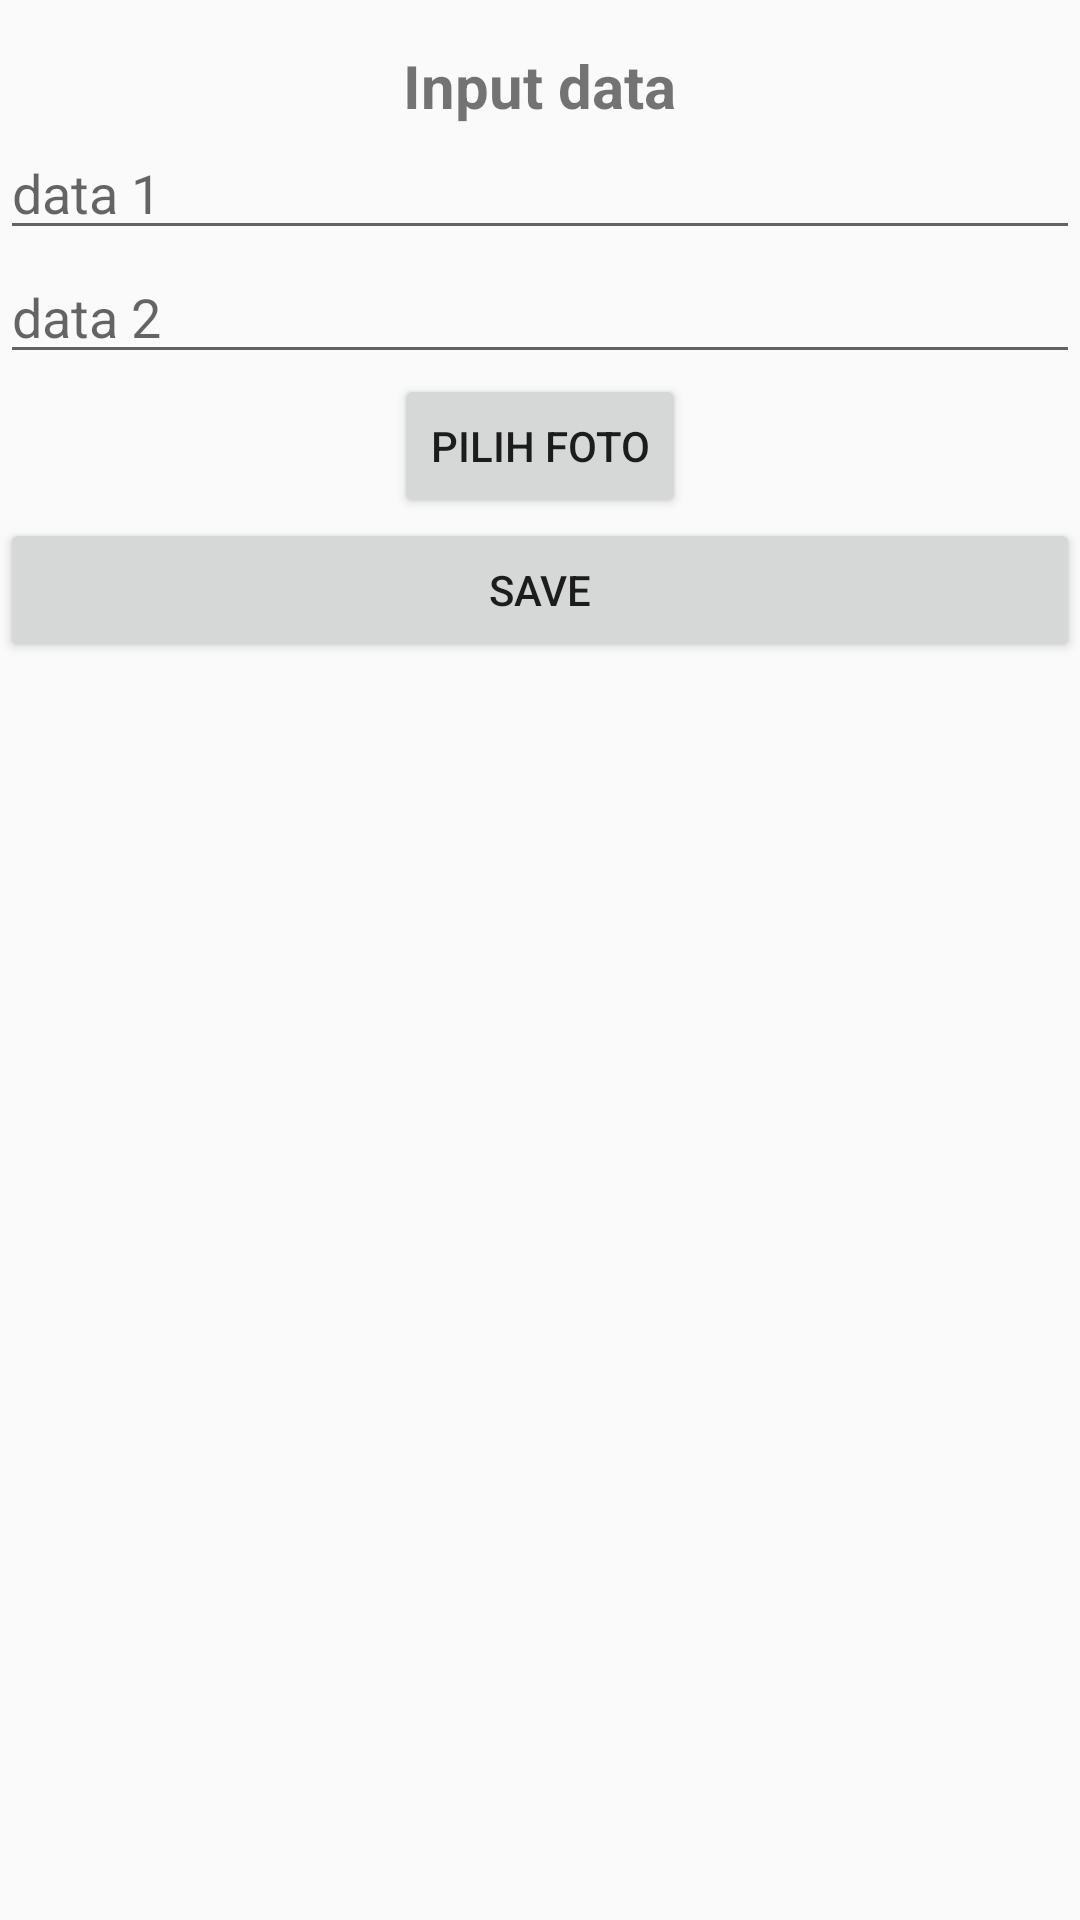

Here is an Android app screen rendered from its layout file. Give the layout XML and the strings, colors and styles it references.
<!-- AndroidManifest.xml: application theme AppTheme -->
<!-- res/layout/activity_home.xml -->
<?xml version="1.0" encoding="utf-8"?>
<LinearLayout
    android:orientation="vertical"
    xmlns:android="http://schemas.android.com/apk/res/android"
    xmlns:app="http://schemas.android.com/apk/res-auto"
    xmlns:tools="http://schemas.android.com/tools"
    android:layout_width="match_parent"
    android:layout_height="match_parent"
    tools:context=".Home">

    <TextView
        android:textStyle="bold"
        android:textSize="20sp"
        android:layout_marginTop="15dp"
        android:layout_gravity="center"
        android:text="Input data"
        android:layout_width="wrap_content"
        android:layout_height="wrap_content" />

    <EditText
        android:hint="data 1"
        android:id="@+id/txtdata1"
        android:layout_width="match_parent"
        android:layout_height="wrap_content" />

    <EditText
        android:hint="data 2"
        android:id="@+id/txtdata2"
        android:layout_width="match_parent"
        android:layout_height="wrap_content" />

    <Button
        android:layout_gravity="center"
        android:id="@+id/btnfoto"
        android:text="pilih foto"
        android:layout_width="wrap_content"
        android:layout_height="wrap_content" />

    <ImageView
        android:layout_gravity="center"
        android:src="@mipmap/ic_launcher"
        android:id="@+id/ivgambar"
        android:layout_width="wrap_content"
        android:layout_height="wrap_content" />

    <Button
        android:text="save"
        android:id="@+id/btnsave"
        android:layout_width="match_parent"
        android:layout_height="wrap_content" />

</LinearLayout>
<!-- resources referenced by this layout -->
<resources>
  <style name="AppTheme" parent="Theme.AppCompat.Light.DarkActionBar">
          
          <item name="colorPrimary">@color/design_default_color_primary</item>
          <item name="colorPrimaryDark">@color/design_default_color_primary_dark</item>
          <item name="colorAccent">@color/colorAccent</item>
      </style>
  <!-- not gathered from this repository: default colours our renderer supplied (Android Studio template values) -->
  <color name="colorAccent">#FF03DAC5</color>
</resources>
